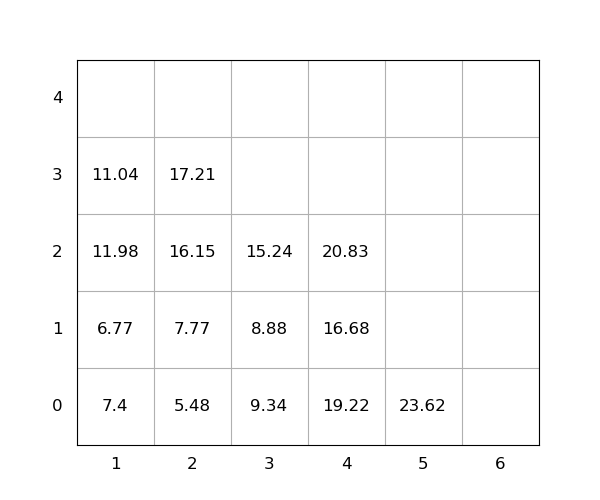

Values plotted in this chart, from the file beside it:
idx, loc_x, loc_y, loc_z, weight, group, score, seq, reloc, size(ft)
1, 5, 0, 0, 23.62, 0, 23.62, 1, 0, 20
2, 1, 0, 0, 7.4, 0, 7.4, 2, 1.0, 20
3, 2, 0, 0, 5.48, 0, 5.48, 3, 1.0, 20
4, 4, 0, 0, 19.22, 0, 19.22, 4, 1.0, 20
5, 1, 0, 1, 6.77, 0, 6.77, 5, 1.0, 20
6, 2, 0, 1, 7.77, 0, 7.77, 6, 1.0, 20
7, 1, 0, 2, 11.98, 0, 11.98, 7, 1.0, 20
8, 2, 0, 2, 16.15, 0, 16.15, 8, 1.0, 20
9, 2, 0, 3, 17.21, 0, 17.21, 9, 1.0, 20
10, 1, 0, 3, 11.04, 0, 11.04, 10, 1.0, 20
11, 3, 0, 0, 9.34, 0, 9.34, 11, 1.0, 20
12, 4, 0, 1, 16.68, 0, 16.68, 12, 1.0, 20
13, 4, 0, 2, 20.83, 0, 20.83, 13, 1.0, 20
14, 3, 0, 1, 8.88, 0, 8.88, 14, 1.0, 20
15, 3, 0, 2, 15.24, 0, 15.24, 15, 1.0, 20
